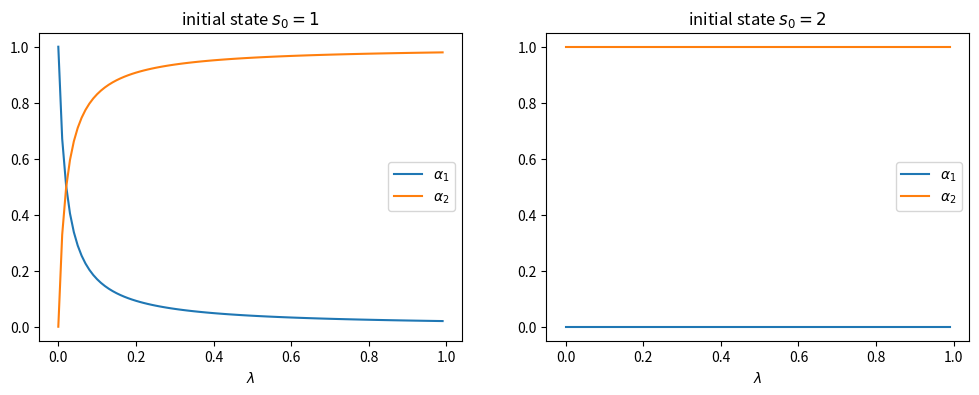
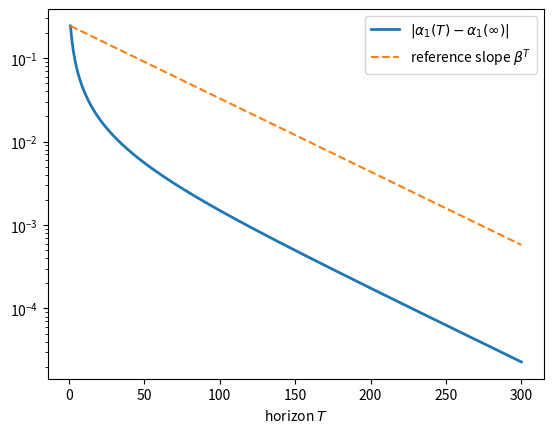

Recreate these plots in Python, in order.
import numpy as np
import matplotlib.pyplot as plt

np.set_printoptions(suppress=True)

class RecurCompetitive:
    """
    A competitive equilibrium with complete markets in one-period
    Arrow securities.

    Parameters
    ----------
    s : array of length n
        Markov states
    P : n x n array
        Markov transition matrix
    ys : n x K array
        endowments, with column k holding agent k's endowment
    γ : float
        coefficient of relative risk aversion
    β : float
        discount factor
    T : int or None
        time horizon, None for an infinite horizon
    """

    def __init__(self, s, P, ys, γ=0.5, β=0.98, T=None):

        self.s, self.P, self.ys = s, P, ys
        self.γ, self.β, self.T = γ, β, T
        self.n, self.K = ys.shape
        self.y = ys.sum(axis=1)                  # aggregate endowment

        self.Q = self.pricing_kernel()
        self.PRF = self.Q.sum(axis=1)            # price of a risk-free bond
        self.R = 1 / self.PRF                    # gross risk-free rate

        # V[t] = I + Q + ... + Q^(T-t), or [(I - Q)^(-1)] if T is None
        self.V = self.geometric_sums(self.Q)

        # time-0 values of endowments, the natural debt limits
        self.A = self.asset_price(ys)

    def u(self, c):
        "CRRA utility"
        return c ** (1 - self.γ) / (1 - self.γ)

    def u_prime(self, c):
        "Marginal utility"
        return c ** (-self.γ)

    def pricing_kernel(self):
        "Pricing kernel Q from equation (eq:Qformula)"
        mu = self.u_prime(self.y)
        return self.β * self.P * mu[None, :] / mu[:, None]

    def geometric_sums(self, M):
        """
        Return [(I - M)^(-1)] if T is None; otherwise return the sequence
        S[0], ..., S[T] with S[t] = I + M + ... + M^(T-t).
        """
        n, T = self.n, self.T
        if T is None:
            return np.linalg.inv(np.eye(n) - M)[None, :, :]
        S = np.empty((T+1, n, n))
        S[T] = np.eye(n)
        for t in range(T-1, -1, -1):
            S[t] = np.eye(n) + M @ S[t+1]      # law of iterated values
        return S

    def asset_price(self, d, ex_dividend=False):
        """
        Time-0 price of an asset with dividend vector d (n or n x K):
        cum-dividend p = d + Q d + Q^2 d + ..., or ex-dividend p - d.
        """
        p = self.V[0] @ d
        return p - d if ex_dividend else p

    def wealth_distribution(self, s0_idx):
        "Wealth distribution α when the initial state has index s0_idx"
        self.s0_idx = s0_idx
        V_z = self.V[0, s0_idx, :]
        self.α = V_z @ self.ys / (V_z @ self.y)
        return self.α

    def continuation_wealths(self):
        "Continuation wealths ψ, with ψ[t, i, k] = ψ_t^k(s_i)"
        excess = np.outer(self.y, self.α) - self.ys     # α_k y - y^k
        self.ψ = self.V @ excess
        return self.ψ

    def value_functions(self):
        "Value functions J, with J[t, i, k] = J_t^k(s_i)"
        flow = self.u(np.outer(self.y, self.α))         # u(α_k y)
        self.J = self.geometric_sums(self.β * self.P) @ flow
        return self.J

s = np.array([0, 1])
P = np.array([[.5, .5],
              [.5, .5]])

ys = np.empty((2, 2))
ys[:, 0] = 1 - s       # agent 1
ys[:, 1] = s           # agent 2

ex1 = RecurCompetitive(s, P, ys)

print("aggregate endowment y =", ex1.y)
print("pricing kernel Q = \n", ex1.Q)
print("risk-free rate R =", ex1.R)
print("natural debt limits A = \n", ex1.A)

# initial state is state 1
print(f'α = {ex1.wealth_distribution(s0_idx=0)}')
print(f'ψ = \n{ex1.continuation_wealths()}')
print(f'J = \n{ex1.value_functions()}')
print(f'share of natural debt limits in s0: {ex1.A[0] / ex1.A[0].sum()}')

# initial state is state 2
print(f'α = {ex1.wealth_distribution(s0_idx=1)}')
print(f'ψ = \n{ex1.continuation_wealths()}')
print(f'J = \n{ex1.value_functions()}')

s = np.array([1, 2])
P = np.array([[.5, .5],
              [.5, .5]])

ys = np.empty((2, 2))
ys[:, 0] = 1.5         # agent 1
ys[:, 1] = s           # agent 2

ex2 = RecurCompetitive(s, P, ys)

print("aggregate endowment y =", ex2.y)
print("pricing kernel Q = \n", ex2.Q)
print("risk-free rate R =", ex2.R)
print("natural debt limits A = \n", ex2.A)

print(ex2.β * ex2.u_prime(3.5) / ex2.u_prime(2.5) * ex2.P[0, 1], ex2.Q[0, 1])
print(ex2.β * ex2.u_prime(2.5) / ex2.u_prime(3.5) * ex2.P[1, 0], ex2.Q[1, 0])

p_tree = ex2.asset_price(ex2.y)
p_tree_ex = ex2.asset_price(ex2.y, ex_dividend=True)

print("cum-dividend tree price     p =", p_tree)
print("ex-dividend tree price      p =", p_tree_ex)
print("price-dividend ratio (ex)     =", p_tree_ex / ex2.y)
print("Bellman residual |p - d - Qp| =",
      np.abs(p_tree - ex2.y - ex2.Q @ p_tree).max())
print("claims to endowments = \n", ex2.asset_price(ex2.ys))

# initial state is state 1
print(f'α = {ex2.wealth_distribution(s0_idx=0)}')
print(f'ψ = \n{ex2.continuation_wealths()}')
print(f'J = \n{ex2.value_functions()}')

# initial state is state 2
print(f'α = {ex2.wealth_distribution(s0_idx=1)}')
print(f'ψ = \n{ex2.continuation_wealths()}')
print(f'J = \n{ex2.value_functions()}')

s = np.array([1, 2])

λ = 0.9
P = np.array([[1-λ, λ],
              [0, 1]])

ys = np.empty((2, 2))
ys[:, 0] = [1, 0]      # agent 1
ys[:, 1] = [0, 1]      # agent 2

ex3 = RecurCompetitive(s, P, ys)

print("pricing kernel Q = \n", ex3.Q)
print("natural debt limits A = \n", ex3.A)

# initial state is state 1
print(f'α = {ex3.wealth_distribution(s0_idx=0)}')
print(f'ψ = \n{ex3.continuation_wealths()}')
print(f'J = \n{ex3.value_functions()}')

# initial state is state 2
print(f'α = {ex3.wealth_distribution(s0_idx=1)}')
print(f'ψ = \n{ex3.continuation_wealths()}')
print(f'J = \n{ex3.value_functions()}')

λ_seq = np.linspace(0, 0.99, 100)

# prepare containers
αs0_seq = np.empty((len(λ_seq), 2))
αs1_seq = np.empty((len(λ_seq), 2))

for i, λ in enumerate(λ_seq):
    P_λ = np.array([[1-λ, λ],
                    [0, 1]])
    ex3_λ = RecurCompetitive(s, P_λ, ys)

    # initial state s0 = 1
    αs0_seq[i, :] = ex3_λ.wealth_distribution(s0_idx=0)

    # initial state s0 = 2
    αs1_seq[i, :] = ex3_λ.wealth_distribution(s0_idx=1)

fig, axs = plt.subplots(1, 2, figsize=(12, 4))

for i, αs_seq in enumerate([αs0_seq, αs1_seq]):
    for j in range(2):
        axs[i].plot(λ_seq, αs_seq[:, j], label=f'$\\alpha_{j+1}$')
    axs[i].set_xlabel(r'$\lambda$')
    axs[i].set_title(f'initial state $s_0 = {s[i]}$')
    axs[i].legend()

plt.show()

s = np.array([1, 2, 3])

λ = .9
μ = .9
δ = .05

# prosperous, moderate, and recession states
P = np.array([[1-λ, λ, 0],
              [(1-μ)/2, μ, (1-μ)/2],
              [(1-δ)/2, (1-δ)/2, δ]])

ys = np.empty((3, 2))
ys[:, 0] = [.25, .75, .2]      # agent 1
ys[:, 1] = [1.25, .25, .2]     # agent 2

ex4 = RecurCompetitive(s, P, ys)

print("rows of P sum to", P.sum(axis=1))
print("aggregate endowment y =", ex4.y)
print("pricing kernel Q = \n", ex4.Q)
print("risk-free rate R =", ex4.R)
print("natural debt limits A = \n", ex4.A)

for i in range(3):
    print(f"initial state is state {i+1}")
    print(f'α = {ex4.wealth_distribution(s0_idx=i)}')
    print(f'ψ = \n{ex4.continuation_wealths()}')
    print(f'J = \n{ex4.value_functions()}\n')

s = np.array([0, 1])
P = np.array([[.5, .5],
              [.5, .5]])

ys = np.empty((2, 2))
ys[:, 0] = 1 - s       # agent 1
ys[:, 1] = s           # agent 2

ex1_finite = RecurCompetitive(s, P, ys, T=10)

# I + Q + Q^2 + ... + Q^T
ex1_finite.V[0]

# initial state is state 1
print(f'α = {ex1_finite.wealth_distribution(s0_idx=0)}')
print(f'ψ = \n{ex1_finite.continuation_wealths()}\n')
print(f'J = \n{ex1_finite.value_functions()}')

# initial state is state 2
print(f'α = {ex1_finite.wealth_distribution(s0_idx=1)}')
print(f'ψ = \n{ex1_finite.continuation_wealths()}\n')
print(f'J = \n{ex1_finite.value_functions()}')

ex1_finite.wealth_distribution(s0_idx=0)
ψ_finite = ex1_finite.continuation_wealths()
bounds = ex1_finite.V @ ex1_finite.ys      # bounds[t] = (I + ... + Q^(T-t)) y^k

print("implied bounds at t = T (rows: states, columns: agents):\n", bounds[-1])
print("smallest slack ψ_t + bound over all t, states, agents:",
      (ψ_finite + bounds).min().round(4))

ex1_large = RecurCompetitive(s, P, ys, T=10000)
ex1.wealth_distribution(s0_idx=1)
ex1_large.wealth_distribution(s0_idx=1)

print("V:", np.abs(ex1.V[0] - ex1_large.V[0]).max())
print("ψ:", np.abs(ex1.continuation_wealths()[0]
                   - ex1_large.continuation_wealths()[0]).max())
print("J:", np.abs(ex1.value_functions()[0]
                   - ex1_large.value_functions()[0]).max())

ex = RecurCompetitive(ex4.s, ex4.P, ex4.ys)

α = ex.wealth_distribution(s0_idx=0)
ψ = ex.continuation_wealths()[0]
c = np.outer(ex.y, α)

euler = max(np.abs(ex.Q - ex.β * ex.P * ex.u_prime(c[:, k])[None, :]
                   / ex.u_prime(c[:, k])[:, None]).max()
            for k in range(ex.K))
budget = np.abs(c + ex.Q @ ψ - ex.ys - ψ).max()

print(f"largest Euler equation residual    {euler:.1e}")
print(f"largest budget constraint residual {budget:.1e}")
print(f"largest net supply of any security {np.abs(ψ.sum(axis=1)).max():.1e}")
print(f"all natural debt limits slack:     {np.all(ψ + ex.A > 0)}")

rng = np.random.default_rng(0)
T_sim = 200
states = np.empty(T_sim, dtype=int)
states[0] = 0
for t in range(T_sim - 1):
    states[t+1] = rng.choice(ex.n, p=ex.P[states[t]])

a = ψ[states]            # financial wealth of each agent along the path
print(f"visits to the initial state: {np.sum(states == 0)}")
print(f"largest |wealth| at those visits: {np.abs(a[states == 0]).max():.1e}")

eigvals, eigvecs = np.linalg.eig(ex4.Q)
i = np.argmax(eigvals.real)
β_hat = eigvals[i].real
v = np.abs(eigvecs[:, i].real)

γ_hat = np.polyfit(np.log(ex4.y), np.log(v), 1)[0]
P_hat = ex4.Q * v[None, :] / (β_hat * v[:, None])

print(f"recovered β = {β_hat:.6f}   (true {ex4.β})")
print(f"recovered γ = {γ_hat:.6f}   (true {ex4.γ})")
print(f"max |P_hat - P| = {np.abs(P_hat - ex4.P).max():.1e}")

s = np.array([0, 1])
P = np.array([[.5, .5],
              [.5, .5]])
ys = np.array([[1., 0.],
               [0., 1.]])

ex_T = RecurCompetitive(s, P, ys, T=10)
ex_T.wealth_distribution(s0_idx=0)
ψ_T = ex_T.continuation_wealths()

print("ψ_t^1(s_1), t = 0,...,10:", ψ_T[:, 0, 0].round(4))

α_inf = RecurCompetitive(s, P, ys).wealth_distribution(s0_idx=0)[0]

T_grid = np.arange(1, 301)
gaps = np.array([abs(RecurCompetitive(s, P, ys, T=T).wealth_distribution(s0_idx=0)[0]
                     - α_inf)
                 for T in T_grid])

fig, ax = plt.subplots()
ax.semilogy(T_grid, gaps, lw=2, label=r'$|\alpha_1(T) - \alpha_1(\infty)|$')
ax.semilogy(T_grid, gaps[0] * ex_T.β ** (T_grid - 1), '--', lw=1.5,
            label=r'reference slope $\beta^{T}$')
ax.set_xlabel('horizon $T$')
ax.legend()
plt.show()
